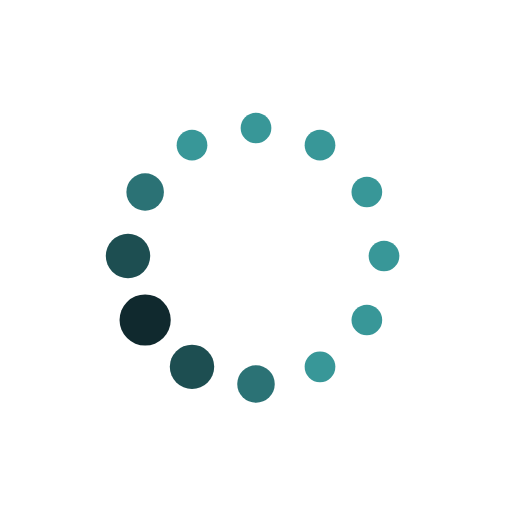
t = 0.00 s
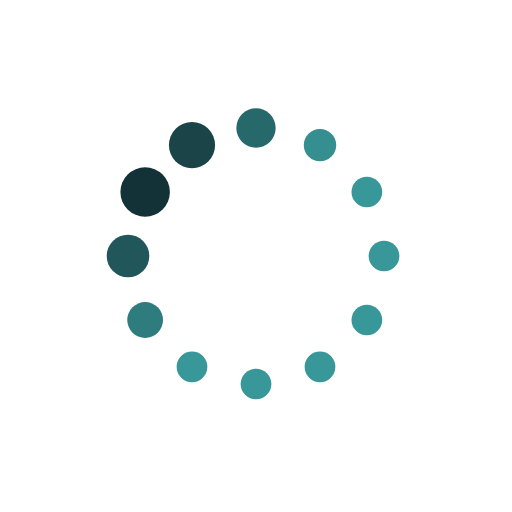
t = 0.19 s
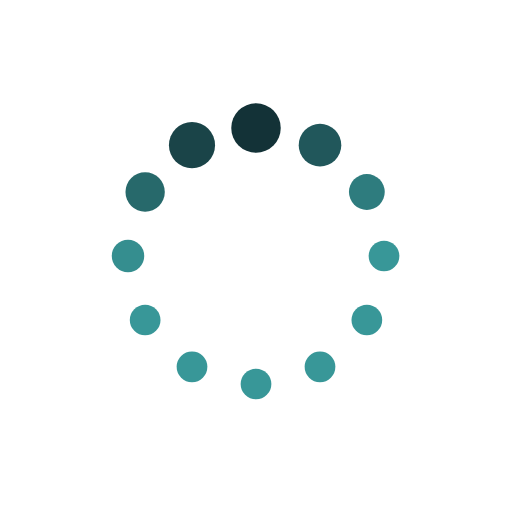
t = 0.31 s
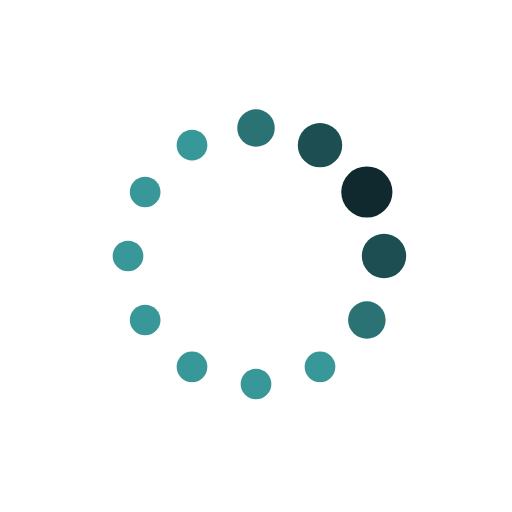
t = 0.50 s
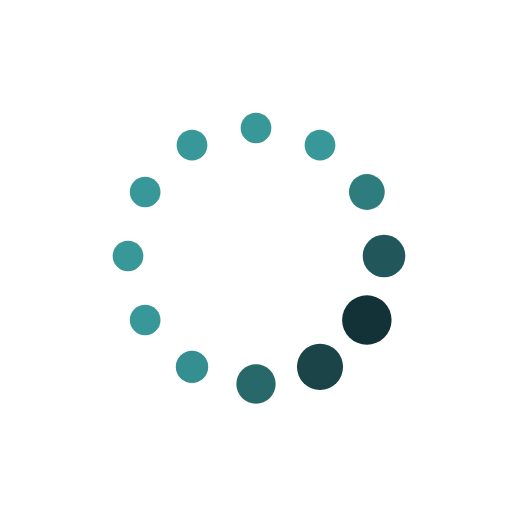
t = 0.69 s
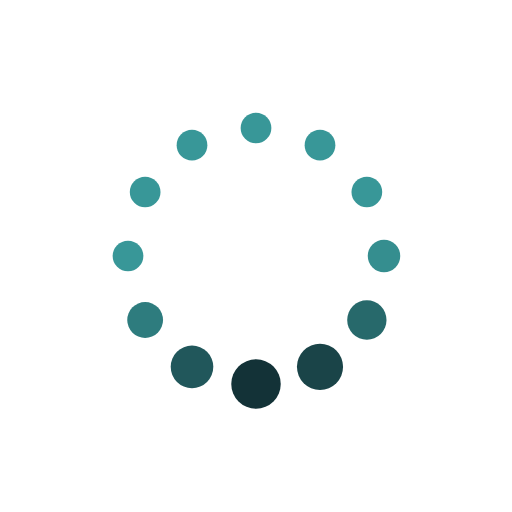
t = 0.81 s

The animated SVG that drew these frames (rendered in a browser with its animation timeline set to each time). Animation: 24 SMIL elements (animate=24); one cycle of 1.00 s, repeats indefinitely.

<svg class="lds-default" width="200px"  height="200px"  xmlns="http://www.w3.org/2000/svg" xmlns:xlink="http://www.w3.org/1999/xlink" viewBox="0 0 100 100" preserveAspectRatio="xMidYMid" style="background: none;"><circle cx="75" cy="50" fill="undefined" r="3.26714">
  <animate attributeName="r" values="3;3;5;3;3" times="0;0.1;0.2;0.3;1" dur="1s" repeatCount="indefinite" begin="-0.917s"></animate>
  <animate attributeName="fill" values="#389798;#389798;#10292e;#389798;#389798" repeatCount="indefinite" times="0;0.1;0.2;0.3;1" dur="1s" begin="-0.917s"></animate>
</circle><circle cx="71.651" cy="62.5" fill="undefined" r="3.93914">
  <animate attributeName="r" values="3;3;5;3;3" times="0;0.1;0.2;0.3;1" dur="1s" repeatCount="indefinite" begin="-0.833s"></animate>
  <animate attributeName="fill" values="#389798;#389798;#10292e;#389798;#389798" repeatCount="indefinite" times="0;0.1;0.2;0.3;1" dur="1s" begin="-0.833s"></animate>
</circle><circle cx="62.5" cy="71.651" fill="undefined" r="4.60314">
  <animate attributeName="r" values="3;3;5;3;3" times="0;0.1;0.2;0.3;1" dur="1s" repeatCount="indefinite" begin="-0.75s"></animate>
  <animate attributeName="fill" values="#389798;#389798;#10292e;#389798;#389798" repeatCount="indefinite" times="0;0.1;0.2;0.3;1" dur="1s" begin="-0.75s"></animate>
</circle><circle cx="50" cy="75" fill="undefined" r="4.73286">
  <animate attributeName="r" values="3;3;5;3;3" times="0;0.1;0.2;0.3;1" dur="1s" repeatCount="indefinite" begin="-0.667s"></animate>
  <animate attributeName="fill" values="#389798;#389798;#10292e;#389798;#389798" repeatCount="indefinite" times="0;0.1;0.2;0.3;1" dur="1s" begin="-0.667s"></animate>
</circle><circle cx="37.5" cy="71.651" fill="undefined" r="4.06086">
  <animate attributeName="r" values="3;3;5;3;3" times="0;0.1;0.2;0.3;1" dur="1s" repeatCount="indefinite" begin="-0.583s"></animate>
  <animate attributeName="fill" values="#389798;#389798;#10292e;#389798;#389798" repeatCount="indefinite" times="0;0.1;0.2;0.3;1" dur="1s" begin="-0.583s"></animate>
</circle><circle cx="28.349" cy="62.5" fill="undefined" r="3.39686">
  <animate attributeName="r" values="3;3;5;3;3" times="0;0.1;0.2;0.3;1" dur="1s" repeatCount="indefinite" begin="-0.5s"></animate>
  <animate attributeName="fill" values="#389798;#389798;#10292e;#389798;#389798" repeatCount="indefinite" times="0;0.1;0.2;0.3;1" dur="1s" begin="-0.5s"></animate>
</circle><circle cx="25" cy="50" fill="undefined" r="3">
  <animate attributeName="r" values="3;3;5;3;3" times="0;0.1;0.2;0.3;1" dur="1s" repeatCount="indefinite" begin="-0.417s"></animate>
  <animate attributeName="fill" values="#389798;#389798;#10292e;#389798;#389798" repeatCount="indefinite" times="0;0.1;0.2;0.3;1" dur="1s" begin="-0.417s"></animate>
</circle><circle cx="28.349" cy="37.5" fill="undefined" r="3">
  <animate attributeName="r" values="3;3;5;3;3" times="0;0.1;0.2;0.3;1" dur="1s" repeatCount="indefinite" begin="-0.333s"></animate>
  <animate attributeName="fill" values="#389798;#389798;#10292e;#389798;#389798" repeatCount="indefinite" times="0;0.1;0.2;0.3;1" dur="1s" begin="-0.333s"></animate>
</circle><circle cx="37.5" cy="28.349" fill="undefined" r="3">
  <animate attributeName="r" values="3;3;5;3;3" times="0;0.1;0.2;0.3;1" dur="1s" repeatCount="indefinite" begin="-0.25s"></animate>
  <animate attributeName="fill" values="#389798;#389798;#10292e;#389798;#389798" repeatCount="indefinite" times="0;0.1;0.2;0.3;1" dur="1s" begin="-0.25s"></animate>
</circle><circle cx="50" cy="25" fill="undefined" r="3">
  <animate attributeName="r" values="3;3;5;3;3" times="0;0.1;0.2;0.3;1" dur="1s" repeatCount="indefinite" begin="-0.167s"></animate>
  <animate attributeName="fill" values="#389798;#389798;#10292e;#389798;#389798" repeatCount="indefinite" times="0;0.1;0.2;0.3;1" dur="1s" begin="-0.167s"></animate>
</circle><circle cx="62.5" cy="28.349" fill="undefined" r="3">
  <animate attributeName="r" values="3;3;5;3;3" times="0;0.1;0.2;0.3;1" dur="1s" repeatCount="indefinite" begin="-0.083s"></animate>
  <animate attributeName="fill" values="#389798;#389798;#10292e;#389798;#389798" repeatCount="indefinite" times="0;0.1;0.2;0.3;1" dur="1s" begin="-0.083s"></animate>
</circle><circle cx="71.651" cy="37.5" fill="undefined" r="3">
  <animate attributeName="r" values="3;3;5;3;3" times="0;0.1;0.2;0.3;1" dur="1s" repeatCount="indefinite" begin="0s"></animate>
  <animate attributeName="fill" values="#389798;#389798;#10292e;#389798;#389798" repeatCount="indefinite" times="0;0.1;0.2;0.3;1" dur="1s" begin="0s"></animate>
</circle></svg>
